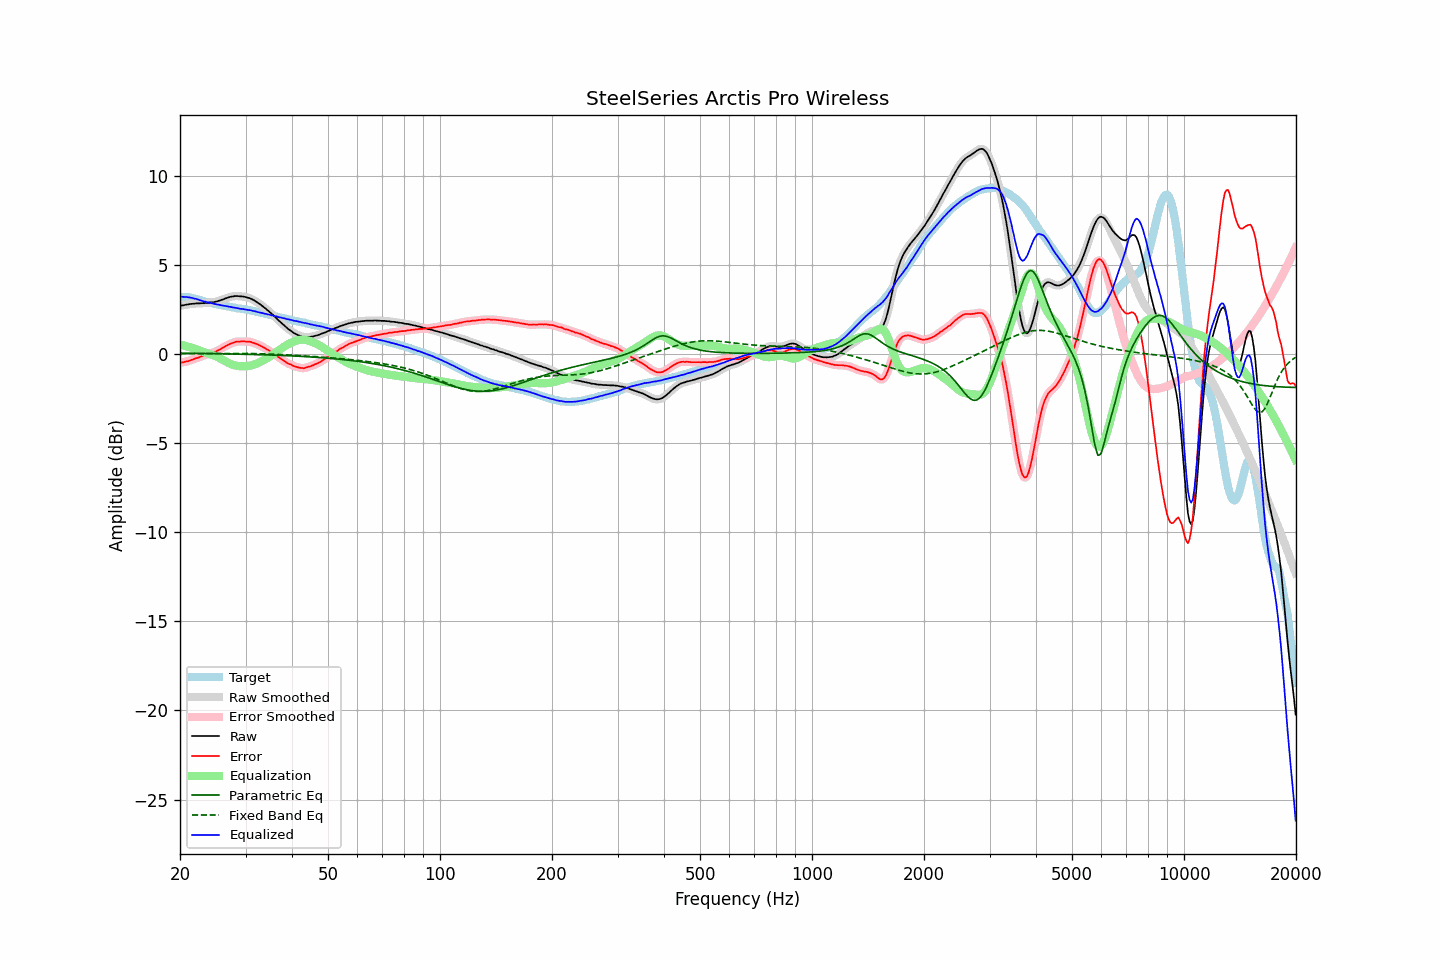

The data file committed next to this chart (first rows):
frequency, raw, error, smoothed, error_smoothed, equalization, parametric_eq, fixed_band_eq, equalized_raw, equalized_smoothed, target
20.00, 2.69, -0.52, 2.69, -0.51, 0.52, 0.04, 0.00, 3.20, 3.21, 3.21
20.20, 2.71, -0.49, 2.70, -0.49, 0.50, 0.03, 0.01, 3.20, 3.20, 3.20
20.40, 2.72, -0.48, 2.72, -0.47, 0.47, 0.03, 0.01, 3.19, 3.20, 3.20
20.61, 2.74, -0.45, 2.74, -0.45, 0.45, 0.03, 0.01, 3.19, 3.19, 3.19
20.81, 2.76, -0.43, 2.75, -0.43, 0.43, 0.03, 0.01, 3.18, 3.18, 3.18
21.02, 2.77, -0.42, 2.77, -0.41, 0.40, 0.03, 0.01, 3.17, 3.17, 3.18
21.23, 2.79, -0.38, 2.79, -0.38, 0.37, 0.03, 0.01, 3.16, 3.16, 3.16
21.44, 2.80, -0.35, 2.80, -0.35, 0.35, 0.03, 0.01, 3.14, 3.14, 3.14
21.66, 2.81, -0.32, 2.81, -0.31, 0.32, 0.03, 0.01, 3.12, 3.12, 3.12
21.87, 2.81, -0.28, 2.81, -0.28, 0.29, 0.03, 0.01, 3.09, 3.10, 3.09
22.09, 2.83, -0.24, 2.82, -0.25, 0.25, 0.03, 0.01, 3.08, 3.07, 3.07
22.31, 2.83, -0.22, 2.83, -0.22, 0.22, 0.02, 0.01, 3.05, 3.05, 3.05
22.54, 2.83, -0.19, 2.83, -0.19, 0.19, 0.02, 0.01, 3.02, 3.02, 3.02
22.76, 2.84, -0.15, 2.83, -0.16, 0.15, 0.02, 0.01, 2.99, 2.99, 2.99
22.99, 2.84, -0.12, 2.84, -0.12, 0.12, 0.02, 0.01, 2.96, 2.96, 2.96
23.22, 2.84, -0.09, 2.84, -0.09, 0.09, 0.02, 0.01, 2.93, 2.94, 2.93
23.45, 2.86, -0.05, 2.85, -0.06, 0.06, 0.02, 0.01, 2.92, 2.91, 2.91
23.69, 2.86, -0.03, 2.86, -0.03, 0.03, 0.02, 0.01, 2.89, 2.90, 2.89
23.92, 2.87, -0.00, 2.87, -0.00, 0.00, 0.02, 0.02, 2.87, 2.88, 2.87
24.16, 2.89, 0.03, 2.88, 0.02, -0.03, 0.01, 0.02, 2.86, 2.85, 2.86
24.40, 2.89, 0.05, 2.89, 0.05, -0.06, 0.01, 0.02, 2.83, 2.83, 2.84
24.65, 2.90, 0.08, 2.90, 0.08, -0.09, 0.01, 0.02, 2.81, 2.81, 2.82
24.89, 2.92, 0.12, 2.92, 0.12, -0.13, 0.01, 0.02, 2.79, 2.79, 2.80
25.14, 2.94, 0.16, 2.94, 0.16, -0.17, 0.01, 0.02, 2.77, 2.77, 2.78
25.39, 2.97, 0.21, 2.97, 0.21, -0.21, 0.01, 0.02, 2.76, 2.76, 2.76
25.65, 3.00, 0.25, 3.00, 0.26, -0.26, 0.01, 0.02, 2.74, 2.74, 2.74
25.91, 3.03, 0.31, 3.03, 0.31, -0.31, 0.00, 0.02, 2.72, 2.72, 2.71
26.16, 3.06, 0.36, 3.06, 0.36, -0.36, 0.00, 0.02, 2.70, 2.70, 2.70
26.43, 3.10, 0.41, 3.09, 0.41, -0.41, 0.00, 0.02, 2.69, 2.69, 2.68
26.69, 3.13, 0.46, 3.13, 0.46, -0.46, -0.00, 0.02, 2.67, 2.67, 2.67
26.96, 3.16, 0.51, 3.16, 0.51, -0.50, -0.00, 0.02, 2.65, 2.65, 2.65
27.23, 3.19, 0.55, 3.18, 0.55, -0.55, -0.01, 0.02, 2.64, 2.64, 2.64
27.50, 3.21, 0.59, 3.21, 0.59, -0.59, -0.01, 0.02, 2.62, 2.62, 2.62
27.77, 3.22, 0.62, 3.22, 0.62, -0.62, -0.01, 0.02, 2.60, 2.60, 2.60
28.05, 3.24, 0.65, 3.23, 0.65, -0.65, -0.01, 0.02, 2.59, 2.59, 2.59
28.33, 3.24, 0.68, 3.24, 0.67, -0.67, -0.01, 0.02, 2.57, 2.57, 2.56
28.62, 3.24, 0.69, 3.24, 0.69, -0.68, -0.01, 0.02, 2.56, 2.55, 2.55
28.90, 3.23, 0.68, 3.23, 0.69, -0.69, -0.02, 0.02, 2.54, 2.54, 2.54
29.19, 3.22, 0.69, 3.22, 0.69, -0.70, -0.02, 0.02, 2.52, 2.52, 2.52
29.48, 3.22, 0.70, 3.21, 0.69, -0.70, -0.02, 0.02, 2.52, 2.51, 2.52
29.78, 3.20, 0.70, 3.20, 0.69, -0.70, -0.02, 0.02, 2.50, 2.50, 2.50
30.08, 3.18, 0.69, 3.18, 0.69, -0.69, -0.03, 0.02, 2.48, 2.48, 2.49
30.38, 3.15, 0.68, 3.15, 0.69, -0.68, -0.03, 0.02, 2.46, 2.47, 2.47
30.68, 3.13, 0.68, 3.13, 0.68, -0.67, -0.03, 0.02, 2.46, 2.45, 2.45
30.99, 3.10, 0.67, 3.09, 0.66, -0.66, -0.03, 0.02, 2.44, 2.44, 2.43
31.30, 3.05, 0.63, 3.05, 0.64, -0.63, -0.03, 0.02, 2.41, 2.42, 2.41
31.61, 3.01, 0.60, 3.00, 0.61, -0.61, -0.04, 0.01, 2.40, 2.40, 2.40
31.93, 2.95, 0.58, 2.95, 0.57, -0.58, -0.04, 0.01, 2.37, 2.37, 2.37
32.24, 2.89, 0.54, 2.89, 0.54, -0.54, -0.04, 0.01, 2.35, 2.35, 2.35
32.57, 2.83, 0.50, 2.83, 0.50, -0.50, -0.05, 0.01, 2.33, 2.33, 2.33
32.89, 2.77, 0.45, 2.76, 0.45, -0.45, -0.05, 0.00, 2.31, 2.31, 2.32
33.22, 2.70, 0.41, 2.70, 0.41, -0.41, -0.05, 0.00, 2.29, 2.29, 2.29
33.55, 2.63, 0.35, 2.63, 0.36, -0.36, -0.05, -0.00, 2.27, 2.27, 2.27
33.89, 2.56, 0.32, 2.56, 0.31, -0.31, -0.06, -0.01, 2.25, 2.24, 2.24
34.23, 2.48, 0.25, 2.48, 0.26, -0.26, -0.06, -0.01, 2.22, 2.22, 2.23
34.57, 2.41, 0.21, 2.41, 0.21, -0.20, -0.06, -0.01, 2.20, 2.20, 2.20
34.92, 2.33, 0.15, 2.33, 0.15, -0.15, -0.07, -0.02, 2.18, 2.18, 2.18
35.27, 2.25, 0.09, 2.25, 0.09, -0.09, -0.07, -0.02, 2.16, 2.16, 2.16
35.62, 2.17, 0.03, 2.17, 0.03, -0.03, -0.07, -0.02, 2.14, 2.14, 2.14
35.97, 2.08, -0.03, 2.08, -0.04, 0.04, -0.08, -0.03, 2.11, 2.12, 2.11
... 635 more rows
